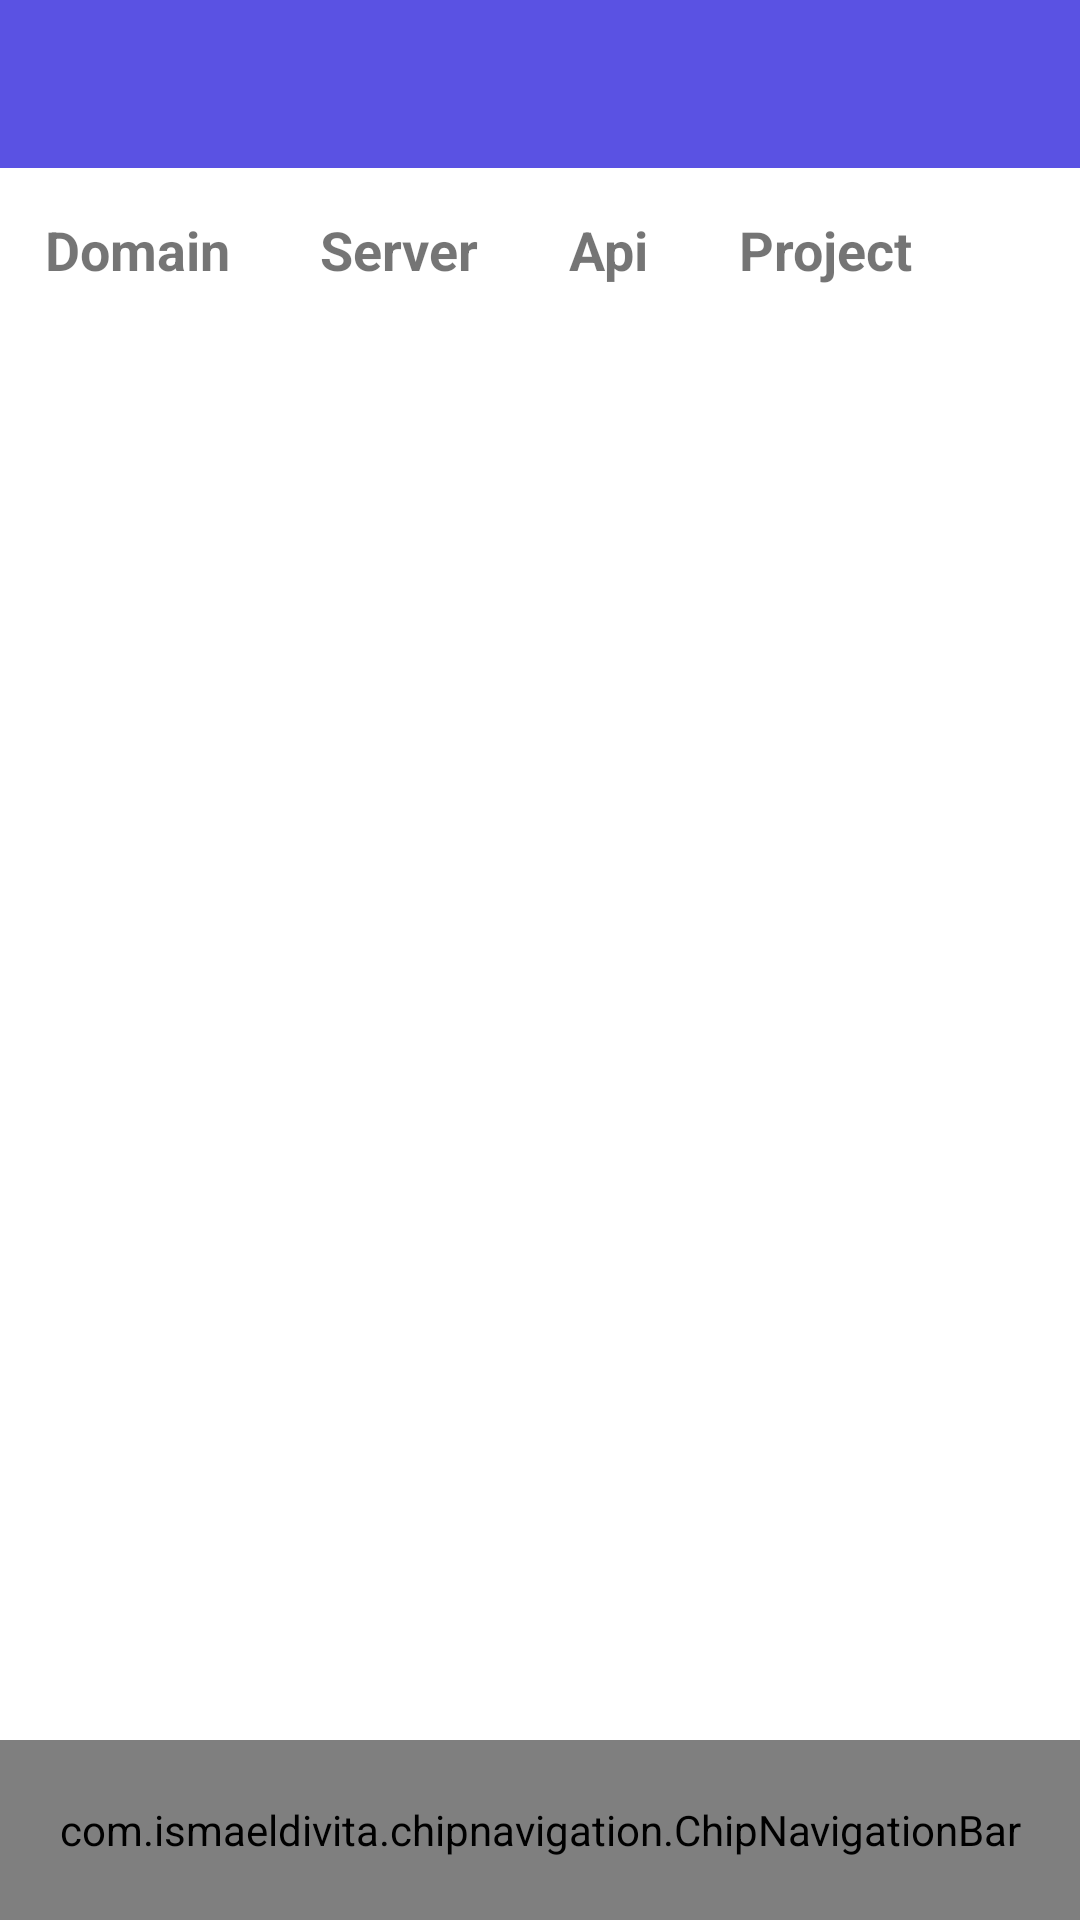

Layout XML and referenced resources for this Android screen:
<!-- AndroidManifest.xml: application theme Theme.DomainExtractor -->
<!-- res/layout/activity_main.xml -->
<?xml version="1.0" encoding="utf-8"?>
<RelativeLayout xmlns:android="http://schemas.android.com/apk/res/android"
    xmlns:app="http://schemas.android.com/apk/res-auto"
    xmlns:tools="http://schemas.android.com/tools"
    android:layout_width="match_parent"
    android:layout_height="match_parent"
    tools:context=".MainActivity"
    >


    <androidx.appcompat.widget.Toolbar
        android:id="@+id/my_awesome_toolbar"
        android:layout_width="match_parent"
        android:layout_height="wrap_content"
        android:background="@color/purple_200"
        android:minHeight="?attr/actionBarSize">

        <ImageView
            android:id="@+id/toolbarback"
            style="@style/TextAppearance.Widget.AppCompat.Toolbar.Title"
            android:layout_width="wrap_content"
            android:layout_height="wrap_content"
            android:background="@drawable/ic_baseline_chevron_left_24"
            android:textColor="#fff"
            android:visibility="gone" />

        <TextView
            android:id="@+id/toolbarTitle"
            style="@style/TextAppearance.Widget.AppCompat.Toolbar.Title"
            android:layout_width="wrap_content"
            android:layout_height="match_parent"
            android:background="?attr/selectableItemBackground"
            android:text="Login"
            android:visibility="gone"
            android:textColor="#fff" />

        <TextView
            android:id="@+id/toolbarcontent"
            style="@style/TextAppearance.Widget.AppCompat.Toolbar.Title"
            android:layout_width="wrap_content"
            android:layout_height="wrap_content"
            android:layout_gravity="center"
            android:background="?attr/selectableItemBackground"
            android:text=""

            android:textColor="#fff" />
        <EditText
            android:id="@+id/edt"
            android:layout_width="match_parent"
            android:layout_height="50dp"
            android:layout_alignParentTop="true"
            android:layout_gravity="start"
            android:visibility="gone"
            android:textColorHint="@color/white"
            android:backgroundTint="@color/purple_200"
            android:textColor="@color/white"
            android:hint="Search Any Domain" />
        <ImageView
            android:layout_width="wrap_content"
            android:layout_height="wrap_content"
            android:src="@drawable/ic_baseline_search_24"
            android:layout_gravity="end"
            android:id="@+id/logo"
            android:layout_marginHorizontal="10dp"
            android:visibility="invisible"

            />
    </androidx.appcompat.widget.Toolbar>


    <LinearLayout
        android:id="@+id/customnav"
        android:layout_width="match_parent"
        android:layout_height="wrap_content"
        android:layout_below="@+id/my_awesome_toolbar">

        <TextView
            android:id="@+id/firstnav"
            android:layout_width="wrap_content"
            android:layout_height="wrap_content"
            android:layout_marginHorizontal="15dp"
            android:paddingVertical="15dp"
            android:text="Domain"
            android:textSize="18sp"
            android:textStyle="bold" />

        <TextView
            android:id="@+id/secondnav"
            android:layout_width="wrap_content"
            android:layout_height="wrap_content"
            android:layout_marginHorizontal="15dp"
            android:paddingVertical="15dp"
            android:text="Server"
            android:textSize="18sp"
            android:textStyle="bold" />

        <TextView
            android:id="@+id/thirdnav"
            android:layout_width="wrap_content"
            android:layout_height="wrap_content"
            android:layout_marginHorizontal="15dp"
            android:paddingVertical="15dp"
            android:text="Api"
            android:textSize="18sp"
            android:textStyle="bold"

            />

        <TextView
            android:id="@+id/fourthnav"
            android:layout_width="wrap_content"
            android:layout_height="wrap_content"
            android:layout_marginHorizontal="15dp"
            android:paddingVertical="15dp"
            android:text="Project"
            android:textSize="18sp"
            android:textStyle="bold"

            />


    </LinearLayout>


    

    <LinearLayout
        android:id="@+id/search"
        android:layout_width="match_parent"
        android:layout_height="wrap_content"
        android:layout_below="@id/customnav"
        android:orientation="vertical">

        
        
        
        


        
        
        
        
        

    </LinearLayout>

    <ImageButton
        android:id="@+id/clear"
        android:layout_width="86dp"
        android:layout_height="54dp"
        android:layout_alignParentRight="true"
        android:layout_marginHorizontal="15dp"
        android:src="@drawable/ic_baseline_close_24"
        android:background="@color/purple_200"
        android:tint="@color/white"
        android:visibility="invisible" />
    


    <FrameLayout
        android:id="@+id/chipMainFragment"
        android:layout_width="match_parent"
        android:layout_height="match_parent"
        android:layout_below="@+id/search"
        android:layout_above="@+id/Navigation"
        android:layout_marginTop="-1dp"
        app:layout_constraintStart_toStartOf="parent" />

        <com.ismaeldivita.chipnavigation.ChipNavigationBar
            android:id="@+id/Navigation"
            android:layout_width="match_parent"
            android:layout_height="60sp"
            android:layout_alignParentBottom="true"
            app:cnb_menuResource="@menu/menu" />



</RelativeLayout>
<!-- resources referenced by this layout -->
<resources>
  <color name="purple_200">#5a52e3</color>
  <color name="white">#FFFFFFFF</color>
  <!-- drawable ic_baseline_chevron_left_24 (drawable) -->
  <vector android:alpha="0.83" android:height="24dp"
      android:tint="@color/purple_200" android:viewportHeight="24"
      android:viewportWidth="24" android:width="24dp" xmlns:android="http://schemas.android.com/apk/res/android">
      <path android:fillColor="@android:color/white" android:pathData="M15.41,7.41L14,6l-6,6 6,6 1.41,-1.41L10.83,12z"/>
  </vector>
  <!-- drawable ic_baseline_close_24 (drawable) -->
  <vector android:alpha="0.83" android:height="24dp"
      android:tint="@color/white" android:viewportHeight="24"
      android:viewportWidth="24" android:width="24dp" xmlns:android="http://schemas.android.com/apk/res/android">
      <path android:fillColor="@android:color/white" android:pathData="M19,6.41L17.59,5 12,10.59 6.41,5 5,6.41 10.59,12 5,17.59 6.41,19 12,13.41 17.59,19 19,17.59 13.41,12z"/>
  </vector>
  <!-- drawable ic_baseline_search_24 (drawable) -->
  <vector android:alpha="0.83" android:height="40dp"
  
      android:tint="@color/green" android:viewportHeight="24"
  
      android:viewportWidth="24" android:width="40dp" xmlns:android="http://schemas.android.com/apk/res/android">
      <path android:fillColor="@android:color/white" android:pathData="M15.5,14h-0.79l-0.28,-0.27C15.41,12.59 16,11.11 16,9.5 16,5.91 13.09,3 9.5,3S3,5.91 3,9.5 5.91,16 9.5,16c1.61,0 3.09,-0.59 4.23,-1.57l0.27,0.28v0.79l5,4.99L20.49,19l-4.99,-5zM9.5,14C7.01,14 5,11.99 5,9.5S7.01,5 9.5,5 14,7.01 14,9.5 11.99,14 9.5,14z"/>
  
  
  
  </vector>
  <style name="Theme.DomainExtractor" parent="Theme.MaterialComponents.DayNight.DarkActionBar">
          
          <item name="colorPrimary">#f5f6fa</item>
          <item name="colorPrimaryVariant">@color/purple_700</item>
          <item name="colorOnPrimary">@color/white</item>
          
          <item name="colorSecondary">@color/teal_200</item>
          <item name="colorSecondaryVariant">@color/teal_700</item>
          <item name="colorOnSecondary">@color/black</item>
          
          <item name="android:statusBarColor" tools:targetApi="l">?attr/colorPrimaryVariant</item>
          
      </style>
  <color name="green">#06CF0F</color>
  <color name="purple_700">#5a52e3</color>
  <color name="teal_200">#FF03DAC5</color>
  <color name="teal_700">#FF018786</color>
  <color name="black">#FF000000</color>
</resources>
